Dataset: PlantVillage_Split (GitHub, rhoust123/Plant_Disease_Classifier). Classes: pepper bell bacterial spot, pepper bell healthy, potato early blight, potato late blight, potato healthy, tomato bacterial spot, tomato early blight, tomato late blight, tomato leaf mold, tomato septoria leaf spot, tomato spider mites two spotted spider mite, tomato target spot, tomato yellow leaf curl virus, tomato mosaic virus, tomato healthy.

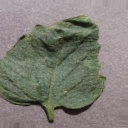
Label: tomato target spot

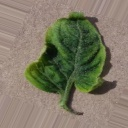
Label: tomato yellow leaf curl virus

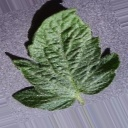
Label: tomato healthy

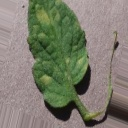
Label: tomato leaf mold

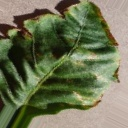
Label: pepper bell bacterial spot

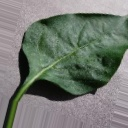
Label: pepper bell healthy
